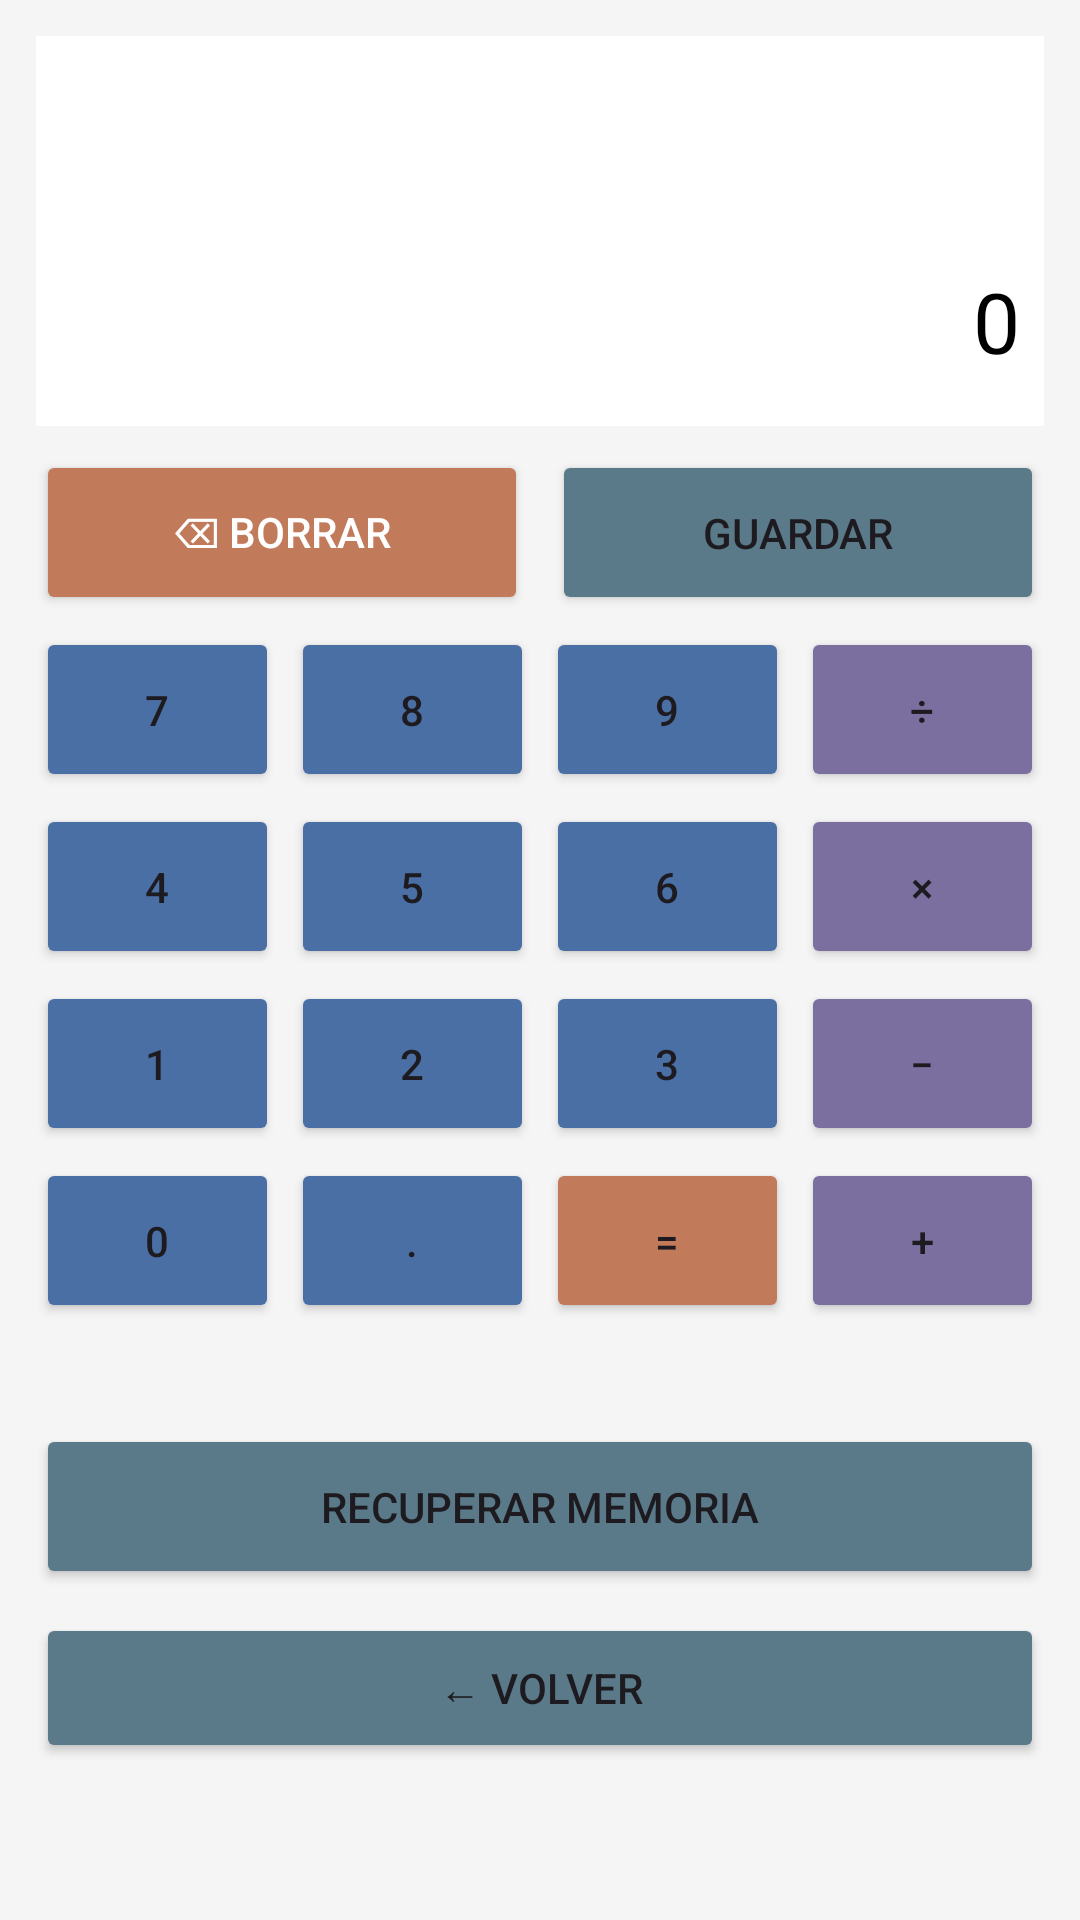

Here is an Android app screen rendered from its layout file. Give the layout XML and the strings, colors and styles it references.
<!-- AndroidManifest.xml: application theme Theme.ProyectoFunciones -->
<!-- res/layout/activity_calculadora.xml -->
<?xml version="1.0" encoding="utf-8"?>
<androidx.constraintlayout.widget.ConstraintLayout
    xmlns:android="http://schemas.android.com/apk/res/android"
    xmlns:app="http://schemas.android.com/apk/res-auto"
    android:id="@+id/main"
    android:layout_width="match_parent"
    android:layout_height="match_parent"
    android:padding="12dp"
    android:background="#F5F5F5">

    
    <TextView
        android:id="@+id/tvHistorial"
        android:layout_width="0dp"
        android:layout_height="60dp"
        android:text=""
        android:textSize="12sp"
        android:textColor="#888888"
        android:gravity="end|bottom"
        android:paddingEnd="8dp"
        android:background="#FFFFFF"
        app:layout_constraintTop_toTopOf="parent"
        app:layout_constraintStart_toStartOf="parent"
        app:layout_constraintEnd_toEndOf="parent"/>

    
    <EditText
        android:id="@+id/caja"
        android:layout_width="0dp"
        android:layout_height="70dp"
        android:background="#FFFFFF"
        android:focusable="false"
        android:gravity="end|center_vertical"
        android:inputType="none"
        android:paddingEnd="8dp"
        android:text="0"
        android:textColor="#000000"
        android:textSize="28sp"
        app:layout_constraintEnd_toEndOf="parent"
        app:layout_constraintStart_toStartOf="parent"
        app:layout_constraintTop_toBottomOf="@id/tvHistorial" />

    
    <Button
        android:id="@+id/bbc"
        android:layout_width="0dp"
        android:layout_height="55dp"
        android:layout_marginTop="8dp"
        android:layout_marginEnd="4dp"
        android:backgroundTint="#C17B5A"
        android:onClick="borrar"
        android:text="⌫ Borrar"
        android:textColor="#FFFFFF"
        app:layout_constraintEnd_toStartOf="@id/bmemoria"
        app:layout_constraintStart_toStartOf="parent"
        app:layout_constraintTop_toBottomOf="@id/caja" />

    <Button
        android:id="@+id/bmemoria"
        android:layout_width="0dp"
        android:layout_height="55dp"
        android:layout_marginStart="4dp"
        android:layout_marginTop="8dp"
        android:backgroundTint="#5A7A8A"
        android:onClick="memoria"
        android:text="Guardar"
        app:layout_constraintEnd_toEndOf="parent"
        app:layout_constraintStart_toEndOf="@id/bbc"
        app:layout_constraintTop_toBottomOf="@id/caja" />

    
    <Button android:id="@+id/b7"
        android:layout_width="0dp" android:layout_height="55dp"
        android:text="7" android:backgroundTint="#4A6FA5" android:onClick="t7"
        app:layout_constraintTop_toBottomOf="@id/bbc"
        app:layout_constraintStart_toStartOf="parent"
        app:layout_constraintEnd_toStartOf="@id/b8"
        android:layout_marginTop="4dp" android:layout_marginEnd="4dp"/>

    <Button android:id="@+id/b8"
        android:layout_width="0dp" android:layout_height="55dp"
        android:text="8" android:backgroundTint="#4A6FA5" android:onClick="t8"
        app:layout_constraintTop_toBottomOf="@id/bbc"
        app:layout_constraintStart_toEndOf="@id/b7"
        app:layout_constraintEnd_toStartOf="@id/b9"
        android:layout_marginTop="4dp" android:layout_marginEnd="4dp"/>

    <Button android:id="@+id/b9"
        android:layout_width="0dp" android:layout_height="55dp"
        android:text="9" android:backgroundTint="#4A6FA5" android:onClick="t9"
        app:layout_constraintTop_toBottomOf="@id/bbc"
        app:layout_constraintStart_toEndOf="@id/b8"
        app:layout_constraintEnd_toStartOf="@id/bdivision"
        android:layout_marginTop="4dp" android:layout_marginEnd="4dp"/>

    <Button android:id="@+id/bdivision"
        android:layout_width="0dp" android:layout_height="55dp"
        android:text="÷" android:backgroundTint="#7B6FA0" android:onClick="division"
        app:layout_constraintTop_toBottomOf="@id/bbc"
        app:layout_constraintStart_toEndOf="@id/b9"
        app:layout_constraintEnd_toEndOf="parent"
        android:layout_marginTop="4dp"/>

    
    <Button android:id="@+id/b4"
        android:layout_width="0dp" android:layout_height="55dp"
        android:text="4" android:backgroundTint="#4A6FA5" android:onClick="t4"
        app:layout_constraintTop_toBottomOf="@id/b7"
        app:layout_constraintStart_toStartOf="parent"
        app:layout_constraintEnd_toStartOf="@id/b5"
        android:layout_marginTop="4dp" android:layout_marginEnd="4dp"/>

    <Button android:id="@+id/b5"
        android:layout_width="0dp" android:layout_height="55dp"
        android:text="5" android:backgroundTint="#4A6FA5" android:onClick="t5"
        app:layout_constraintTop_toBottomOf="@id/b8"
        app:layout_constraintStart_toEndOf="@id/b4"
        app:layout_constraintEnd_toStartOf="@id/b6"
        android:layout_marginTop="4dp" android:layout_marginEnd="4dp"/>

    <Button android:id="@+id/b6"
        android:layout_width="0dp" android:layout_height="55dp"
        android:text="6" android:backgroundTint="#4A6FA5" android:onClick="t6"
        app:layout_constraintTop_toBottomOf="@id/b9"
        app:layout_constraintStart_toEndOf="@id/b5"
        app:layout_constraintEnd_toStartOf="@id/bmultiplicacion"
        android:layout_marginTop="4dp" android:layout_marginEnd="4dp"/>

    <Button android:id="@+id/bmultiplicacion"
        android:layout_width="0dp" android:layout_height="55dp"
        android:text="×" android:backgroundTint="#7B6FA0" android:onClick="multiplicacion"
        app:layout_constraintTop_toBottomOf="@id/bdivision"
        app:layout_constraintStart_toEndOf="@id/b6"
        app:layout_constraintEnd_toEndOf="parent"
        android:layout_marginTop="4dp"/>

    
    <Button android:id="@+id/b1"
        android:layout_width="0dp" android:layout_height="55dp"
        android:text="1" android:backgroundTint="#4A6FA5" android:onClick="t1"
        app:layout_constraintTop_toBottomOf="@id/b4"
        app:layout_constraintStart_toStartOf="parent"
        app:layout_constraintEnd_toStartOf="@id/b2"
        android:layout_marginTop="4dp" android:layout_marginEnd="4dp"/>

    <Button android:id="@+id/b2"
        android:layout_width="0dp" android:layout_height="55dp"
        android:text="2" android:backgroundTint="#4A6FA5" android:onClick="t2"
        app:layout_constraintTop_toBottomOf="@id/b5"
        app:layout_constraintStart_toEndOf="@id/b1"
        app:layout_constraintEnd_toStartOf="@id/b3"
        android:layout_marginTop="4dp" android:layout_marginEnd="4dp"/>

    <Button android:id="@+id/b3"
        android:layout_width="0dp" android:layout_height="55dp"
        android:text="3" android:backgroundTint="#4A6FA5" android:onClick="t3"
        app:layout_constraintTop_toBottomOf="@id/b6"
        app:layout_constraintStart_toEndOf="@id/b2"
        app:layout_constraintEnd_toStartOf="@id/bresta"
        android:layout_marginTop="4dp" android:layout_marginEnd="4dp"/>

    <Button android:id="@+id/bresta"
        android:layout_width="0dp" android:layout_height="55dp"
        android:text="−" android:backgroundTint="#7B6FA0" android:onClick="resta"
        app:layout_constraintTop_toBottomOf="@id/bmultiplicacion"
        app:layout_constraintStart_toEndOf="@id/b3"
        app:layout_constraintEnd_toEndOf="parent"
        android:layout_marginTop="4dp"/>

    
    <Button android:id="@+id/b0"
        android:layout_width="0dp" android:layout_height="55dp"
        android:text="0" android:backgroundTint="#4A6FA5" android:onClick="t0"
        app:layout_constraintTop_toBottomOf="@id/b1"
        app:layout_constraintStart_toStartOf="parent"
        app:layout_constraintEnd_toStartOf="@id/bpunto"
        android:layout_marginTop="4dp" android:layout_marginEnd="4dp"/>

    <Button android:id="@+id/bpunto"
        android:layout_width="0dp" android:layout_height="55dp"
        android:text="." android:backgroundTint="#4A6FA5" android:onClick="punto"
        app:layout_constraintTop_toBottomOf="@id/b2"
        app:layout_constraintStart_toEndOf="@id/b0"
        app:layout_constraintEnd_toStartOf="@id/bigual"
        android:layout_marginTop="4dp" android:layout_marginEnd="4dp"/>

    <Button android:id="@+id/bigual"
        android:layout_width="0dp" android:layout_height="55dp"
        android:text="=" android:backgroundTint="#C17B5A" android:onClick="igual"
        app:layout_constraintTop_toBottomOf="@id/b3"
        app:layout_constraintStart_toEndOf="@id/bpunto"
        app:layout_constraintEnd_toStartOf="@id/bsuma"
        android:layout_marginTop="4dp" android:layout_marginEnd="4dp"/>

    <Button android:id="@+id/bsuma"
        android:layout_width="0dp" android:layout_height="55dp"
        android:text="+" android:backgroundTint="#7B6FA0" android:onClick="suma"
        app:layout_constraintTop_toBottomOf="@id/bresta"
        app:layout_constraintStart_toEndOf="@id/bigual"
        app:layout_constraintEnd_toEndOf="parent"
        android:layout_marginTop="4dp"/>

    
    <TextView
        android:id="@+id/tvMemoria"
        android:layout_width="0dp"
        android:layout_height="wrap_content"
        android:text=""
        android:textSize="13sp"
        android:textColor="#5A7A8A"
        android:gravity="center"
        android:layout_marginTop="8dp"
        app:layout_constraintTop_toBottomOf="@id/b0"
        app:layout_constraintStart_toStartOf="parent"
        app:layout_constraintEnd_toEndOf="parent"/>

    <Button
        android:id="@+id/btnRecuperar"
        android:layout_width="0dp"
        android:layout_height="55dp"
        android:layout_marginTop="8dp"
        android:backgroundTint="#5A7A8A"
        android:onClick="recuperarMemoria"
        android:text="Recuperar memoria"
        app:layout_constraintEnd_toEndOf="parent"
        app:layout_constraintStart_toStartOf="parent"
        app:layout_constraintTop_toBottomOf="@id/tvMemoria" />

    <Button
        android:id="@+id/btnVolver"
        android:layout_width="0dp"
        android:layout_height="50dp"
        android:text="← Volver"
        android:backgroundTint="#5A7A8A"
        android:onClick="volver"
        android:layout_marginTop="8dp"
        app:layout_constraintTop_toBottomOf="@id/btnRecuperar"
        app:layout_constraintStart_toStartOf="parent"
        app:layout_constraintEnd_toEndOf="parent"/>

</androidx.constraintlayout.widget.ConstraintLayout>
<!-- resources referenced by this layout -->
<resources>
  <style name="Theme.ProyectoFunciones" parent="Base.Theme.ProyectoFunciones" />
  <style name="Base.Theme.ProyectoFunciones" parent="Theme.Material3.DayNight.NoActionBar">
          
          
      </style>
</resources>
